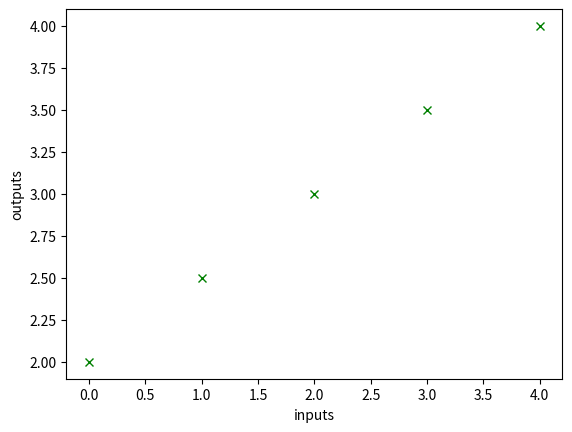

This figure's Python source:
# [redacted]
# 08-24-20

import matplotlib.pyplot as plt

#Visualize a straight line: y = mx + b

m = 0.5
b = 2

x = 0
y = m*x + b
plt.plot(x, y, 'gx')

x = 1
y = m*x+b
plt.plot(x, y, 'gx')

x = 2
y = m*x+b
plt.plot(x, y, 'gx')

x = 3
y = m*x+b
plt.plot(x, y, 'gx')

x = 4
y = m*x+b
plt.plot(x, y, 'gx')

plt.xlabel('inputs')
plt.ylabel('outputs')

# Display the figure
plt.show()